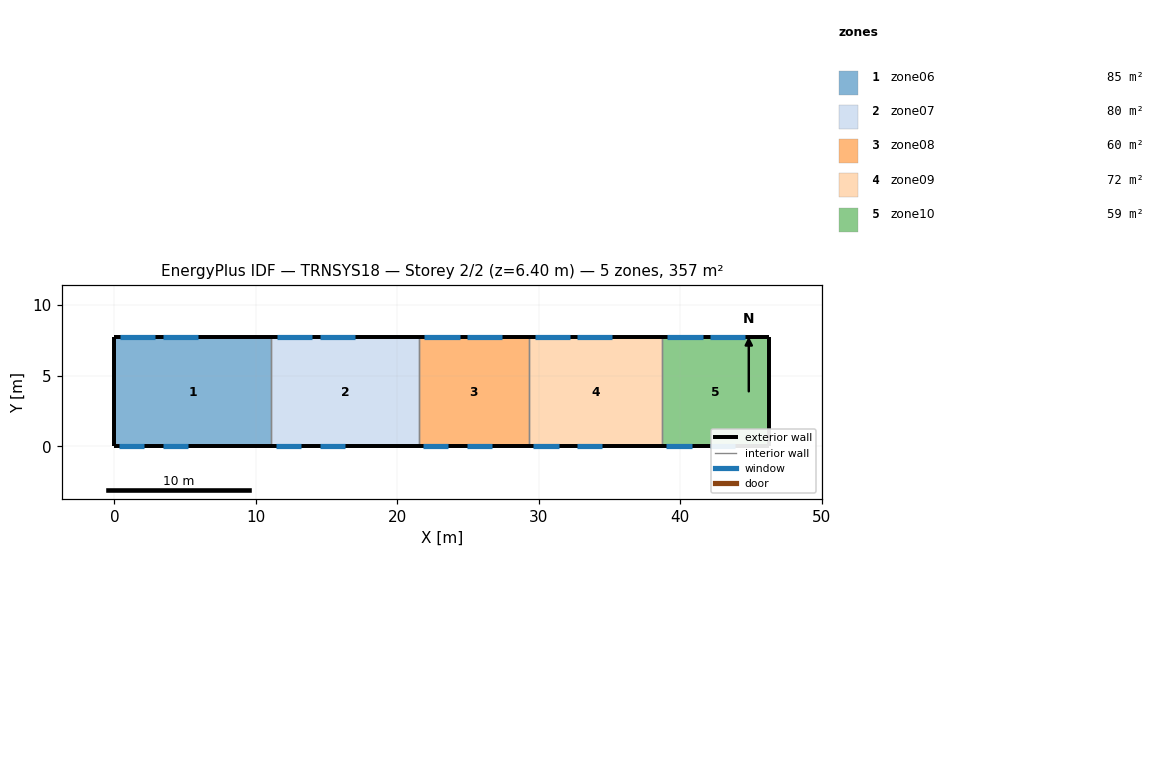
=== STOREY PLAN SPEC (per zone: floor XY polygon, exterior-wall plan segments, windows/doors) ===
zone 1: zone06  (85.5 m²)
  floor: (11.10, 7.70) (11.10, 0.00) (0.00, 0.00) (0.00, 7.70)
  exterior wall: (0.00, 7.70) – (0.00, 0.00)  [7.7 m]
  exterior wall: (11.10, 7.70) – (0.00, 7.70)  [11.1 m]
    window: (2.90, 7.70) – (0.40, 7.70)  [3.5 m²]
    window: (5.90, 7.70) – (3.40, 7.70)  [3.5 m²]
  exterior wall: (0.00, 0.00) – (11.10, 0.00)  [11.1 m]
    window: (0.30, 0.00) – (2.10, 0.00)  [4.9 m²]
    window: (3.40, 0.00) – (5.20, 0.00)  [4.9 m²]
  interior walls: 1
zone 2: zone07  (80.1 m²)
  floor: (21.50, 7.70) (21.50, 0.00) (11.10, 0.00) (11.10, 7.70)
  exterior wall: (21.50, 7.70) – (11.10, 7.70)  [10.4 m]
    window: (14.00, 7.70) – (11.50, 7.70)  [3.5 m²]
    window: (17.00, 7.70) – (14.50, 7.70)  [3.5 m²]
  exterior wall: (11.10, 0.00) – (21.50, 0.00)  [10.4 m]
    window: (11.40, 0.00) – (13.20, 0.00)  [4.9 m²]
    window: (14.50, 0.00) – (16.30, 0.00)  [4.9 m²]
  interior walls: 2
zone 3: zone08  (60.1 m²)
  floor: (29.30, 7.70) (29.30, 0.00) (21.50, 0.00) (21.50, 7.70)
  exterior wall: (29.30, 7.70) – (21.50, 7.70)  [7.8 m]
    window: (24.40, 7.70) – (21.90, 7.70)  [3.5 m²]
    window: (27.40, 7.70) – (24.90, 7.70)  [3.5 m²]
  exterior wall: (21.50, 0.00) – (29.30, 0.00)  [7.8 m]
    window: (21.80, 0.00) – (23.60, 0.00)  [4.9 m²]
    window: (24.90, 0.00) – (26.70, 0.00)  [4.9 m²]
  interior walls: 2
zone 4: zone09  (72.4 m²)
  floor: (38.70, 7.70) (38.70, 0.00) (29.30, 0.00) (29.30, 7.70)
  exterior wall: (38.70, 7.70) – (29.30, 7.70)  [9.4 m]
    window: (32.20, 7.70) – (29.70, 7.70)  [3.5 m²]
    window: (35.20, 7.70) – (32.70, 7.70)  [3.5 m²]
  exterior wall: (29.30, 0.00) – (38.70, 0.00)  [9.4 m]
    window: (29.60, 0.00) – (31.40, 0.00)  [4.9 m²]
    window: (32.70, 0.00) – (34.50, 0.00)  [4.9 m²]
  interior walls: 2
zone 5: zone10  (58.5 m²)
  floor: (46.30, 7.70) (46.30, 0.00) (38.70, 0.00) (38.70, 7.70)
  exterior wall: (46.30, 0.00) – (46.30, 7.70)  [7.7 m]
  exterior wall: (46.30, 7.70) – (38.70, 7.70)  [7.6 m]
    window: (41.60, 7.70) – (39.10, 7.70)  [3.5 m²]
    window: (44.60, 7.70) – (42.10, 7.70)  [3.5 m²]
  exterior wall: (38.70, 0.00) – (46.30, 0.00)  [7.6 m]
    window: (39.00, 0.00) – (40.80, 0.00)  [4.9 m²]
    window: (42.10, 0.00) – (43.90, 0.00)  [4.9 m²]
  interior walls: 1

=== DERIVED (storey summary) ===
Building: TRNSYS18
Storey: 2 of 2  (floor level z = 6.40 m)
Storey gross floor area: 356.5 m²
Zones on this storey: 5
  - zone06: floor 85.5 m²; exterior wall 29.9 m (191.4 m²); 4 window(s) 16.7 m²; WWR 8.7%
  - zone07: floor 80.1 m²; exterior wall 20.8 m (133.1 m²); 4 window(s) 16.7 m²; WWR 12.6%
  - zone08: floor 60.1 m²; exterior wall 15.6 m (99.8 m²); 4 window(s) 16.7 m²; WWR 16.7%
  - zone09: floor 72.4 m²; exterior wall 18.8 m (120.3 m²); 4 window(s) 16.7 m²; WWR 13.9%
  - zone10: floor 58.5 m²; exterior wall 22.9 m (146.6 m²); 4 window(s) 16.7 m²; WWR 11.4%
Zone adjacency: (none detected)